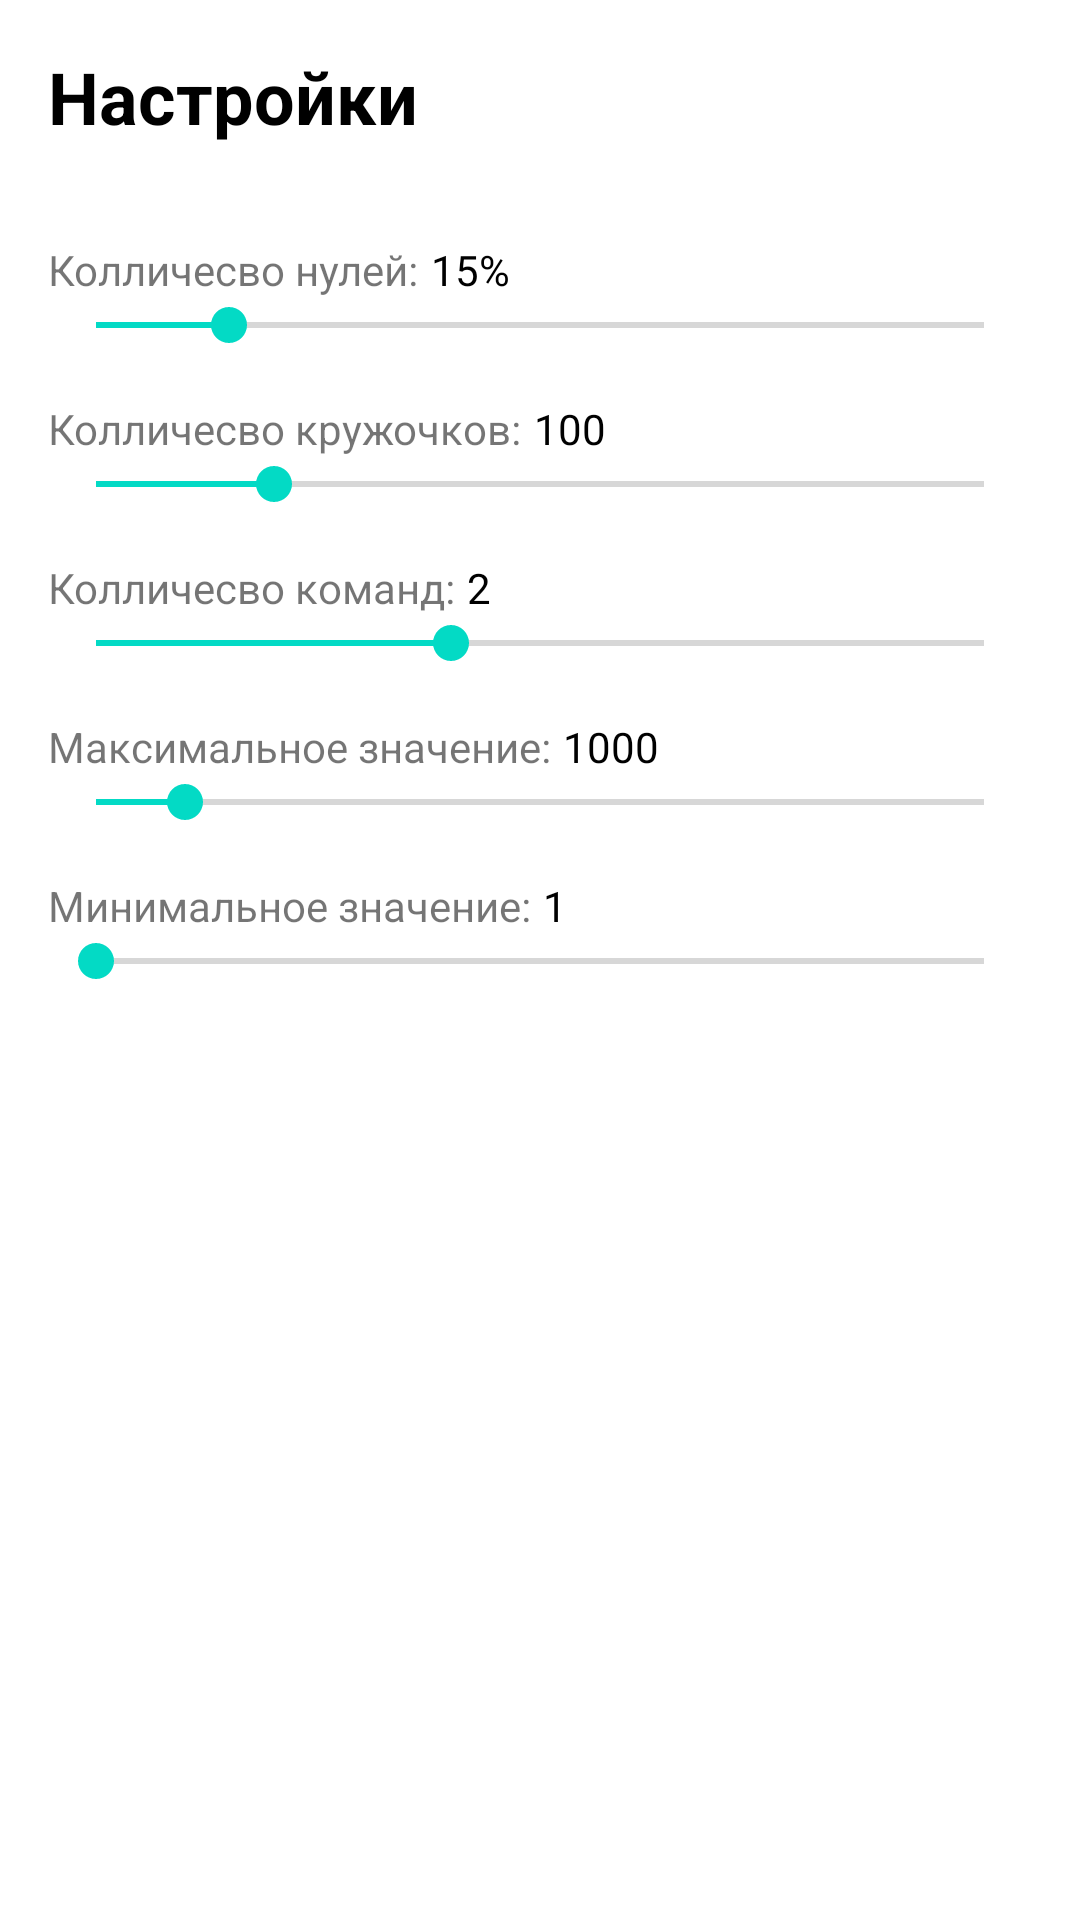

The Android layout XML behind this screen, and the referenced resources:
<!-- AndroidManifest.xml: application theme Theme.ZeroGame -->
<!-- res/layout/fragment_settings.xml -->
<?xml version="1.0" encoding="utf-8"?>
<layout>
    <LinearLayout xmlns:android="http://schemas.android.com/apk/res/android"
        xmlns:tools="http://schemas.android.com/tools"
        android:layout_width="match_parent"
        android:layout_height="match_parent"
        android:orientation="vertical"
        android:padding="16dp"
        tools:context=".SettingsFragment">

        <TextView
            android:layout_width="match_parent"
            android:layout_height="wrap_content"
            android:textSize="24sp"
            android:textColor="@color/black"
            android:textStyle="bold"
            android:text="Настройки" />

        <LinearLayout
            android:layout_width="match_parent"
            android:layout_height="wrap_content"
            android:layout_marginTop="32dp"
            android:orientation="horizontal" >

            <TextView
                android:layout_width="wrap_content"
                android:layout_height="wrap_content"
                android:text="Колличесво нулей:" />

            <TextView
                android:id="@+id/txt_zero_value"
                android:layout_width="wrap_content"
                android:layout_height="wrap_content"
                android:layout_marginStart="4dp"
                android:textColor="@color/black"
                android:text="15%" />

        </LinearLayout>

        <SeekBar
            android:id="@+id/zero_seek_bar"
            android:layout_width="match_parent"
            android:layout_height="wrap_content"
            android:max="100"
            android:progress="15" />

        <LinearLayout
            android:layout_width="match_parent"
            android:layout_height="wrap_content"
            android:layout_marginTop="16dp"
            android:orientation="horizontal" >

            <TextView
                android:layout_width="wrap_content"
                android:layout_height="wrap_content"
                android:text="Колличесво кружочков:" />

            <TextView
                android:id="@+id/txt_count_value"
                android:layout_width="wrap_content"
                android:layout_height="wrap_content"
                android:layout_marginStart="4dp"
                android:textColor="@color/black"
                android:text="100" />

        </LinearLayout>

        <SeekBar
            android:id="@+id/count_seek_bar"
            android:layout_width="match_parent"
            android:layout_height="wrap_content"
            android:max="500"
            android:progress="100" />

        <LinearLayout
            android:layout_width="match_parent"
            android:layout_height="wrap_content"
            android:layout_marginTop="16dp"
            android:orientation="horizontal" >

            <TextView
                android:layout_width="wrap_content"
                android:layout_height="wrap_content"
                android:text="Колличесво команд:" />

            <TextView
                android:id="@+id/txt_team_count_value"
                android:layout_width="wrap_content"
                android:layout_height="wrap_content"
                android:layout_marginStart="4dp"
                android:textColor="@color/black"
                android:text="2" />

        </LinearLayout>

        <SeekBar
            android:id="@+id/team_count_seek_bar"
            android:layout_width="match_parent"
            android:layout_height="wrap_content"
            android:max="5"
            android:progress="2" />

        <LinearLayout
            android:layout_width="match_parent"
            android:layout_height="wrap_content"
            android:layout_marginTop="16dp"
            android:orientation="horizontal" >

            <TextView
                android:layout_width="wrap_content"
                android:layout_height="wrap_content"
                android:text="Максимальное значение:" />

            <TextView
                android:id="@+id/txt_value_max"
                android:layout_width="wrap_content"
                android:layout_height="wrap_content"
                android:layout_marginStart="4dp"
                android:textColor="@color/black"
                android:text="1000" />

        </LinearLayout>

        <SeekBar
            android:id="@+id/value_max_seek_bar"
            android:layout_width="match_parent"
            android:layout_height="wrap_content"
            android:max="9999"
            android:progress="1000" />

        <LinearLayout
            android:layout_width="match_parent"
            android:layout_height="wrap_content"
            android:layout_marginTop="16dp"
            android:orientation="horizontal" >

            <TextView
                android:layout_width="wrap_content"
                android:layout_height="wrap_content"
                android:text="Минимальное значение:" />

            <TextView
                android:id="@+id/txt_value_min"
                android:layout_width="wrap_content"
                android:layout_height="wrap_content"
                android:layout_marginStart="4dp"
                android:textColor="@color/black"
                android:text="1" />

        </LinearLayout>

        <SeekBar
            android:id="@+id/value_min_seek_bar"
            android:layout_width="match_parent"
            android:layout_height="wrap_content"
            android:max="9998"
            android:progress="1" />



    </LinearLayout>
</layout>
<!-- resources referenced by this layout -->
<resources>
  <color name="black">#FF000000</color>
  <style name="Theme.ZeroGame" parent="Theme.MaterialComponents.DayNight.DarkActionBar">
          
          <item name="colorPrimary">@color/purple_500</item>
          <item name="colorPrimaryVariant">@color/purple_700</item>
          <item name="colorOnPrimary">@color/white</item>
          
          <item name="colorSecondary">@color/teal_200</item>
          <item name="colorSecondaryVariant">@color/teal_700</item>
          <item name="colorOnSecondary">@color/black</item>
          
          <item name="android:statusBarColor" tools:targetApi="l">?attr/colorPrimaryVariant</item>
          
      </style>
  <color name="purple_500">#FF6200EE</color>
  <color name="purple_700">#FF3700B3</color>
  <color name="white">#FFFFFFFF</color>
  <color name="teal_200">#FF03DAC5</color>
  <color name="teal_700">#FF018786</color>
</resources>
